Run: headless pygame with SDL's dummy video driver; simulated clock (each Clock.tick advances the game by its frame time, no real sleeping); random seed 0; keys injected as events and as key.get_pressed() state; no mouse input.
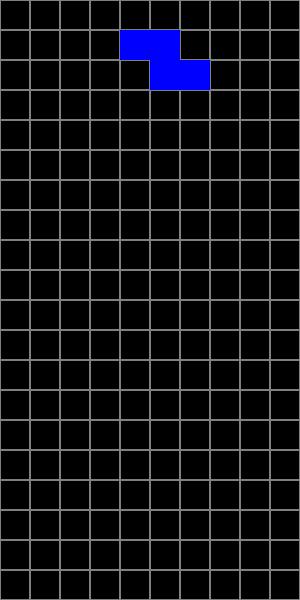
Frame 1 of 4 · flips 1–60 · no input
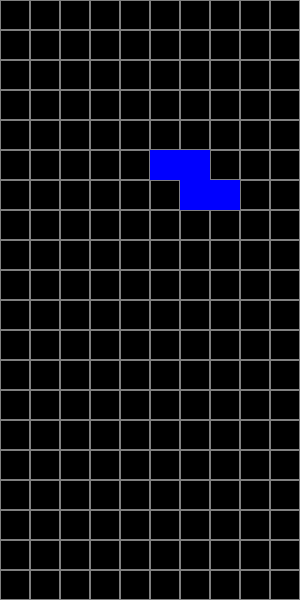
Frame 2 of 4 · flips 61–180 · tapped SPACE, RETURN · held RIGHT (→), D
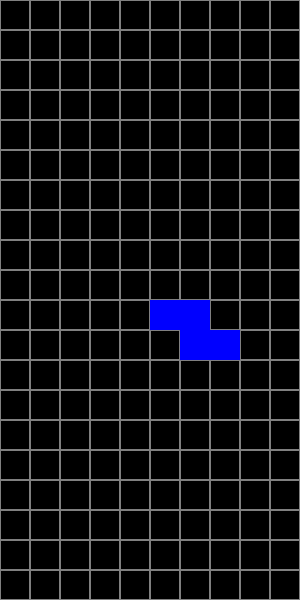
Frame 3 of 4 · flips 181–300 · held DOWN (↓), S
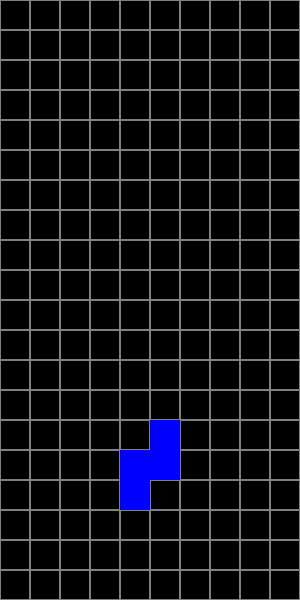
Frame 4 of 4 · flips 301–420 · held LEFT (←), A, UP (↑), W

The pygame program that drew these frames:

import pygame
import random

# 초기화
pygame.init()

# 화면 크기 설정
SCREEN_WIDTH = 300
SCREEN_HEIGHT = 600
screen = pygame.display.set_mode((SCREEN_WIDTH, SCREEN_HEIGHT))
pygame.display.set_caption("Tetris")

# 색상 정의
WHITE = (255, 255, 255)
BLACK = (0, 0, 0)
GRAY = (128, 128, 128)
COLORS = [
    (0, 255, 255),  # Cyan
    (255, 255, 0),  # Yellow
    (255, 165, 0),  # Orange
    (0, 0, 255),    # Blue
    (128, 0, 128),  # Purple
    (0, 255, 0),    # Green
    (255, 0, 0),    # Red
]

# 테트리미노 모양 정의
SHAPES = [
    [[1, 1, 1, 1]],
    [[1, 1], [1, 1]],
    [[0, 1, 0], [1, 1, 1]],
    [[1, 0, 0], [1, 1, 1]],
    [[0, 0, 1], [1, 1, 1]],
    [[0, 1, 1], [1, 1, 0]],
    [[1, 1, 0], [0, 1, 1]]
]

# 블록 크기 및 게임 보드 크기 설정
BLOCK_SIZE = 30
BOARD_WIDTH = SCREEN_WIDTH // BLOCK_SIZE
BOARD_HEIGHT = SCREEN_HEIGHT // BLOCK_SIZE

# 테트리미노 클래스
class Tetromino:
    def __init__(self):
        self.shape = random.choice(SHAPES)
        self.color = random.choice(COLORS)
        self.x = BOARD_WIDTH // 2 - len(self.shape[0]) // 2
        self.y = 0

    def rotate(self):
        self.shape = [list(row) for row in zip(*self.shape[::-1])]

    def draw(self, screen):
        for i, row in enumerate(self.shape):
            for j, cell in enumerate(row):
                if cell:
                    pygame.draw.rect(screen, self.color, pygame.Rect((self.x + j) * BLOCK_SIZE, (self.y + i) * BLOCK_SIZE, BLOCK_SIZE, BLOCK_SIZE))

# 게임 보드 클래스
class Board:
    def __init__(self):
        self.grid = [[BLACK for _ in range(BOARD_WIDTH)] for _ in range(BOARD_HEIGHT)]
        self.current_tetromino = Tetromino()

    def collide(self):
        for i, row in enumerate(self.current_tetromino.shape):
            for j, cell in enumerate(row):
                if cell:
                    if (self.current_tetromino.x + j < 0 or
                        self.current_tetromino.x + j >= BOARD_WIDTH or
                        self.current_tetromino.y + i >= BOARD_HEIGHT or
                        self.grid[self.current_tetromino.y + i][self.current_tetromino.x + j] != BLACK):
                        return True
        return False

    def freeze(self):
        for i, row in enumerate(self.current_tetromino.shape):
            for j, cell in enumerate(row):
                if cell:
                    self.grid[self.current_tetromino.y + i][self.current_tetromino.x + j] = self.current_tetromino.color
        self.clear_lines()
        self.current_tetromino = Tetromino()
        if self.collide():
            self.__init__()  # 게임 리셋

    def clear_lines(self):
        self.grid = [row for row in self.grid if BLACK in row]
        while len(self.grid) < BOARD_HEIGHT:
            self.grid.insert(0, [BLACK for _ in range(BOARD_WIDTH)])

    def move_down(self):
        self.current_tetromino.y += 1
        if self.collide():
            self.current_tetromino.y -= 1
            self.freeze()

    def move_side(self, dx):
        self.current_tetromino.x += dx
        if self.collide():
            self.current_tetromino.x -= dx

    def rotate(self):
        original_shape = self.current_tetromino.shape
        self.current_tetromino.rotate()
        if self.collide():
            self.current_tetromino.shape = original_shape

    def draw(self, screen):
        for y in range(BOARD_HEIGHT):
            for x in range(BOARD_WIDTH):
                pygame.draw.rect(screen, GRAY, pygame.Rect(x * BLOCK_SIZE, y * BLOCK_SIZE, BLOCK_SIZE, BLOCK_SIZE), 1)
                if self.grid[y][x] != BLACK:
                    pygame.draw.rect(screen, self.grid[y][x], pygame.Rect(x * BLOCK_SIZE, y * BLOCK_SIZE, BLOCK_SIZE, BLOCK_SIZE))
        self.current_tetromino.draw(screen)

# 게임 루프
def game_loop():
    board = Board()
    clock = pygame.time.Clock()
    fall_time = 0

    running = True
    while running:
        screen.fill(BLACK)
        fall_speed = 500  # 500 milliseconds

        for event in pygame.event.get():
            if event.type == pygame.QUIT:
                running = False
            if event.type == pygame.KEYDOWN:
                if event.key == pygame.K_LEFT:
                    board.move_side(-1)
                if event.key == pygame.K_RIGHT:
                    board.move_side(1)
                if event.key == pygame.K_DOWN:
                    board.move_down()
                if event.key == pygame.K_UP:
                    board.rotate()

        fall_time += clock.get_rawtime()
        if fall_time >= fall_speed:
            board.move_down()
            fall_time = 0

        board.draw(screen)
        pygame.display.flip()
        clock.tick(60)

    pygame.quit()

# 게임 시작
game_loop()
